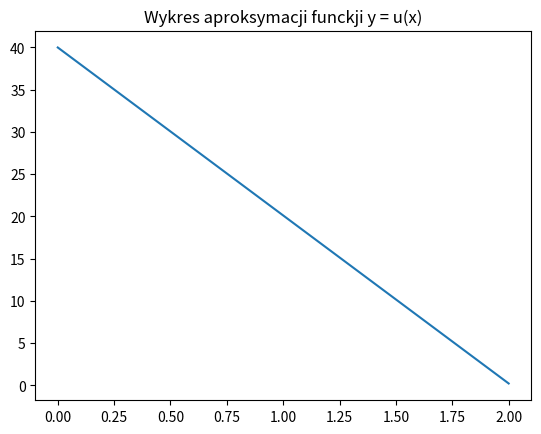

This chart was generated by the following Python code:
import matplotlib.pyplot as plt
import scipy.integrate 
import numpy as np


def x_i(i,n):
    return 2*i / n; 

# za funkcje bazową przyjmujemy 
#e_i = {x - x_i-1/x_i-x_i-1 , x należy do (x_i-1,x_i),  
#       x_i+1- x / x_i+1-x_i , x należy do (x_i,x_i+1) }
# wiemy, że x_i+1-x_i  =  x_i - x_i-1 =  h = 2/n 



def e(i,x,n):
    if x >= x_i(i-1,n) and x <= x_i(i,n):
        return (x-x_i(i-1,n))/(2/n) 
    elif x >x_i(i,n) and x <= x_i(i+1,n):
        return (x_i(i+1,n)-x)/(2/n) 
    else: 
        return 0
    
    
#pochodna e
def e_prim(i,x,n):
    if x >= x_i(i-1,n) and x <= x_i(i,n):
        return n/2
    elif x >x_i(i,n) and x <= x_i(i+1,n):
           return -n/2
    else: 
        return 0
    

def L(i,n):
   return -20*e(i,0,n)
    
def B(i,j,n):
    # szukamy przedziałów całkowania
    a = 0
    b = 2

    if abs(i-j) <= 1:
        if i >= j:
            a = max(a,x_i(i-1,n))
            b = min(b,x_i(j+1,n))
        else:
            a = max(a,x_i(j-1,n))
            b = min(b,x_i(i+1,n))
        
        return scipy.integrate.quad(lambda x : e_prim(i,x,n)*e_prim(j,x,n),a,b)[0]-e(i,0,n)*e(j,0,n)
    else:
        return 0
  


def find_soltion(n):
    #obliczamy odległość pomiędzy kolejnymi punktami
    h = 2 / n
    
    A = [] #macierz dla B(u,v)
    G = [] #macierz dla L(v)
    
    for i in range(n):
        A.append([])
        for j in range(n):
            A[i].append(B(j,i,n))
        G.append(L(i,n))
    

    U = np.linalg.solve(A,G)
    
    Results = [0]*200
    
    #obliczanie wartości dla funkcji
    for i in range(200):
        suma = 0 
        for j in range(len(U)):
            suma = suma + U[j]*e(j,x_i(i,200),n)
        Results[i] = suma
 
   
    set_X = np.linspace(0,2,200)
    
    plt.title("Wykres aproksymacji funckji y = u(x)")
    plt.plot(set_X, Results)
    plt.show()

    
    
    
find_soltion(50)